Run: headless pygame with SDL's dummy video driver; simulated clock (each Clock.tick advances the game by its frame time, no real sleeping); random seed 0; keys injected as events and as key.get_pressed() state; no mouse input.
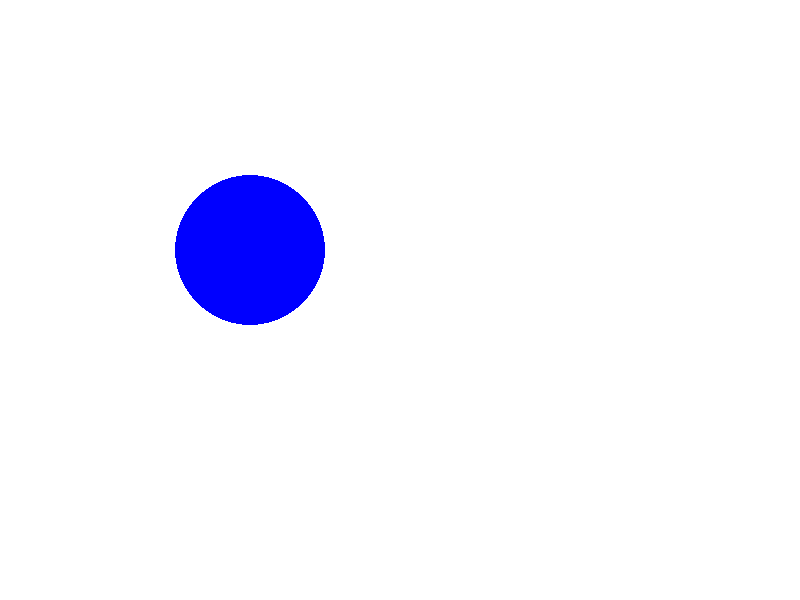
Frame 1 of 4 · flips 1–60 · no input
Frame 2 of 4 · flips 61–180 · tapped SPACE, RETURN · held RIGHT (→), D · screen unchanged from frame 1, image omitted
Frame 3 of 4 · flips 181–300 · held DOWN (↓), S · screen unchanged from frame 2, image omitted
Frame 4 of 4 · flips 301–420 · held LEFT (←), A, UP (↑), W · screen unchanged from frame 3, image omitted

The pygame program that drew these frames:

import pygame

from pygame.locals import (
    K_UP,
    K_DOWN,
    K_LEFT,
    K_RIGHT,
    K_ESCAPE,
    KEYDOWN,
    QUIT
)

# https://realpython.com/pygame-a-primer/#images-and-rects

pygame.init()

SCREEN_WIDTH = 800
SCREEN_HEIGHT = 600

screen = pygame.display.set_mode([SCREEN_WIDTH, SCREEN_HEIGHT])

running = True
while running:
    for event in pygame.event.get():
        if event.type == KEYDOWN:
            if event.key == K_ESCAPE:
                running = False

        if event.type == pygame.QUIT:
            running = False

    screen.fill(pygame.Color('white'))

    pygame.draw.circle(screen, (0, 0, 255), (250, 250), 75)

    pygame.display.flip()

pygame.quit()
